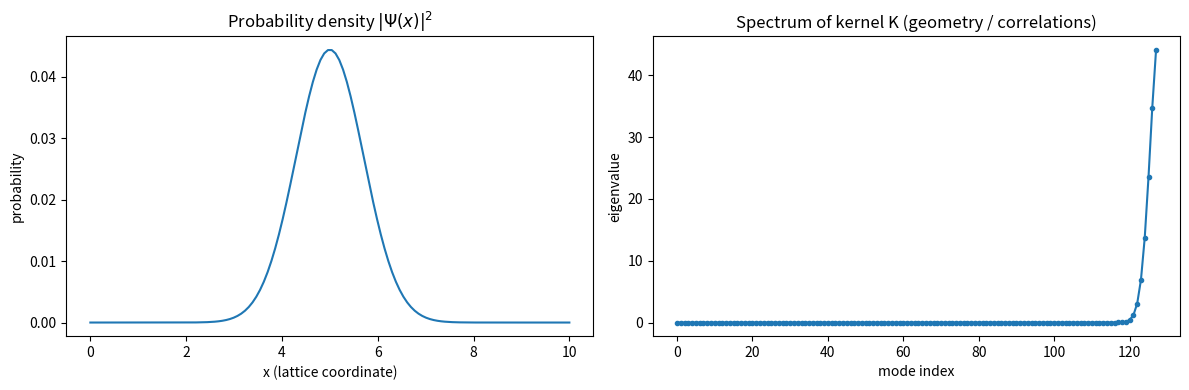

The script that saved this image:
import numpy as np
import matplotlib.pyplot as plt

# ------------------------------------------------------------
# 1) Helper: random unitary matrix (U^† U = I)
# ------------------------------------------------------------
def random_unitary(n, rng=None):
    if rng is None:
        rng = np.random.default_rng()
    # Complex random matrix
    A = rng.normal(size=(n, n)) + 1j * rng.normal(size=(n, n))
    # QR decomposition gives Q unitary (up to phases)
    Q, R = np.linalg.qr(A)
    # Fix phases on the diagonal of R so that Q is strictly unitary
    diag_phases = np.diag(R) / np.abs(np.diag(R))
    U = Q * diag_phases
    return U

# ------------------------------------------------------------
# 2) Build "quantum foam": lattice + complex field ψ(x)
# ------------------------------------------------------------
def build_field_and_kernel(N=128, L=10.0, sigma=1.0, k_phase=3.0, ell=1.5):
    """
    N      ... number of lattice points (foam bubbles)
    L      ... length of the interval [0, L]
    sigma  ... width of amplitude envelope
    k_phase... linear phase ramp (wave vector)
    ell    ... correlation length in kernel
    """
    x = np.linspace(0.0, L, N)
    dx = x[1] - x[0]

    # Complex field ψ(x) = A(x) * exp(i φ(x))
    A = np.exp(-0.5 * ((x - L/2) / sigma) ** 2)           # Gaussian envelope
    phi = k_phase * x                                     # linear phase
    psi = A * np.exp(1j * phi)                            # complex state vector

    # Kernel: real symmetric Gaussian coupling
    # K_ij = exp( - (x_i - x_j)^2 / (2 ell^2) )
    X_i, X_j = np.meshgrid(x, x, indexing="ij")
    K = np.exp(-0.5 * ((X_i - X_j) / ell) ** 2)

    # Make sure it's Hermitian (numerically)
    K = 0.5 * (K + K.conj().T)

    return x, dx, psi, K

# ------------------------------------------------------------
# 3) Invariant J = <ψ, K ψ>
# ------------------------------------------------------------
def invariant_J(psi, K, dx=1.0):
    # vdot = conjugate dot product ψ^† (K ψ)
    return np.vdot(psi, K @ psi) * dx

# ------------------------------------------------------------
# 4) Information-augmented invariant
#     J_info = ψ^† K ψ - λ k_B T ∑ p log p
# ------------------------------------------------------------
def invariant_J_info(psi, K, dx=1.0, lam=1.0, k_B=1.0, T=1.0):
    J_energy = invariant_J(psi, K, dx)
    # probability density over lattice
    prob = np.abs(psi) ** 2
    prob /= prob.sum()                      # normalize to 1
    # avoid log(0)
    eps = 1e-30
    S_info = -np.sum(prob * np.log(prob + eps))
    J_total = J_energy - lam * k_B * T * S_info
    return J_total, J_energy, S_info

# ------------------------------------------------------------
# 5) Demo: show invariance under unitary change of basis
# ------------------------------------------------------------
def demo_quantum_foam():
    rng = np.random.default_rng(1234)

    # Build foam
    N = 128
    x, dx, psi, K = build_field_and_kernel(
        N=N, L=10.0, sigma=1.0, k_phase=3.0, ell=1.5
    )

    # Original invariants
    J0 = invariant_J(psi, K, dx)
    J_info0, J_energy0, S0 = invariant_J_info(psi, K, dx, lam=0.5, T=1.0)

    print("=== Original basis ===")
    print(f"J (energy invariant)           : {J0}")
    print(f"J_info (energy - λ k_B T S)    : {J_info0}")
    print(f"   energy part Re(J_energy)    : {J_energy0.real}")
    print(f"   entropy S_info              : {S0}")
    print()

    # Random unitary "change of foam coordinates"
    U = random_unitary(N, rng)
    psi_prime = U @ psi
    K_prime = U @ K @ U.conj().T

    J1 = invariant_J(psi_prime, K_prime, dx)
    J_info1, J_energy1, S1 = invariant_J_info(psi_prime, K_prime, dx, lam=0.5, T=1.0)

    print("=== Rotated basis (ψ' = U ψ, K' = U K U†) ===")
    print(f"J' (should equal J)            : {J1}")
    print(f"J_info'                        : {J_info1}")
    print(f"   energy part Re(J_energy')   : {J_energy1.real}")
    print(f"   entropy S_info'             : {S1}")
    print()
    print(f"|J' - J|                       : {abs(J1 - J0)}")
    print(f"|J_info' - J_info|             : {abs(J_info1 - J_info0)}")

    # --------------------------------------------------------
    # 6) Show that *non*-unitary change really změní pěnu
    #    (změníme kernel fyzicky, ne jen bázi)
    # --------------------------------------------------------
    noise_level = 0.05
    noise = noise_level * (
        rng.normal(size=K.shape) + 1j * rng.normal(size=K.shape)
    )
    noise = 0.5 * (noise + noise.conj().T)   # Hermitian noise
    K_pert = K + noise

    J2 = invariant_J(psi, K_pert, dx)
    J_info2, J_energy2, S2 = invariant_J_info(psi, K_pert, dx, lam=0.5, T=1.0)

    print("\n=== Physically changed kernel (K + noise) ===")
    print(f"J_pert                         : {J2}")
    print(f"J_info_pert                    : {J_info2}")
    print(f"|J_pert - J|                   : {abs(J2 - J0)}")
    print(f"|J_info_pert - J_info|         : {abs(J_info2 - J_info0)}")

    # --------------------------------------------------------
    # 7) Optional: visualization of |ψ|² a spektrum kernelu
    # --------------------------------------------------------
    fig, axs = plt.subplots(1, 2, figsize=(12, 4))

    # Probability density on lattice
    prob = np.abs(psi) ** 2
    prob /= prob.sum()
    axs[0].plot(x, prob)
    axs[0].set_title(r"Probability density $|\Psi(x)|^2$")
    axs[0].set_xlabel("x (lattice coordinate)")
    axs[0].set_ylabel("probability")

    # Eigenvalues of K
    evals = np.linalg.eigvalsh(K)
    axs[1].plot(evals.real, ".-")
    axs[1].set_title("Spectrum of kernel K (geometry / correlations)")
    axs[1].set_xlabel("mode index")
    axs[1].set_ylabel("eigenvalue")

    plt.tight_layout()
    plt.show()


if __name__ == "__main__":
    demo_quantum_foam()
